Run: headless pygame with SDL's dummy video driver; simulated clock (each Clock.tick advances the game by its frame time, no real sleeping); random seed 0; keys injected as events and as key.get_pressed() state; no mouse input.
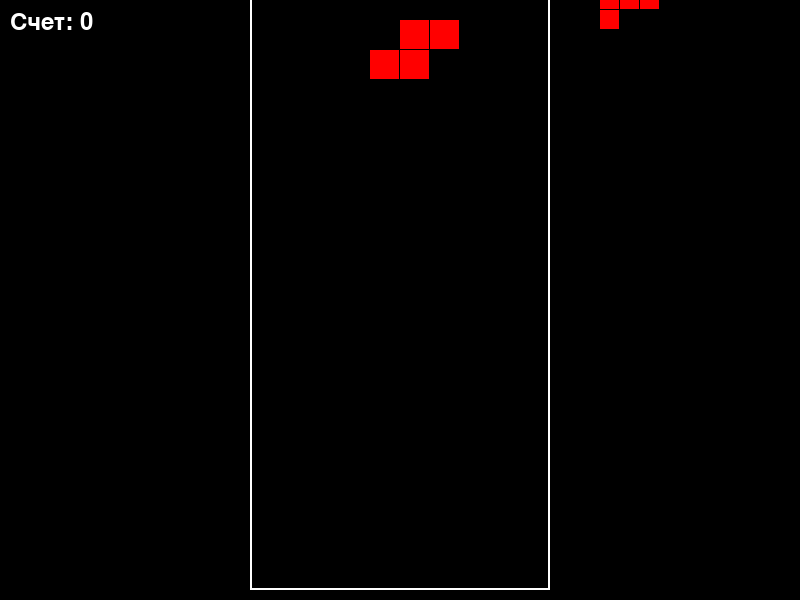
Frame 1 of 4 · flips 1–60 · no input
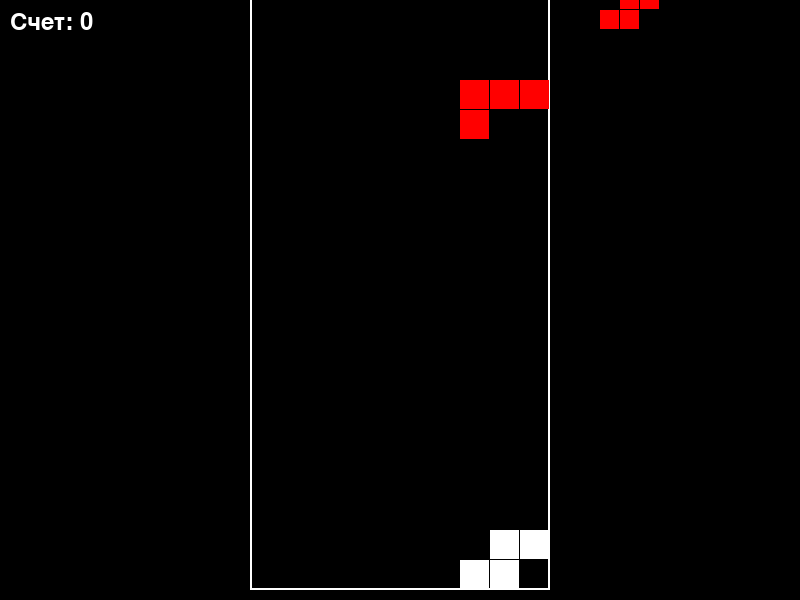
Frame 2 of 4 · flips 61–180 · tapped SPACE, RETURN · held RIGHT (→), D
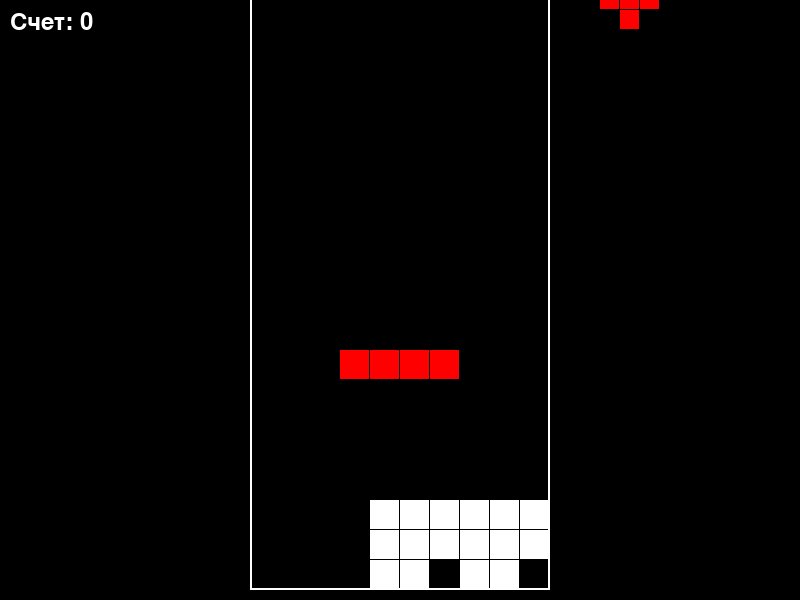
Frame 3 of 4 · flips 181–300 · held DOWN (↓), S
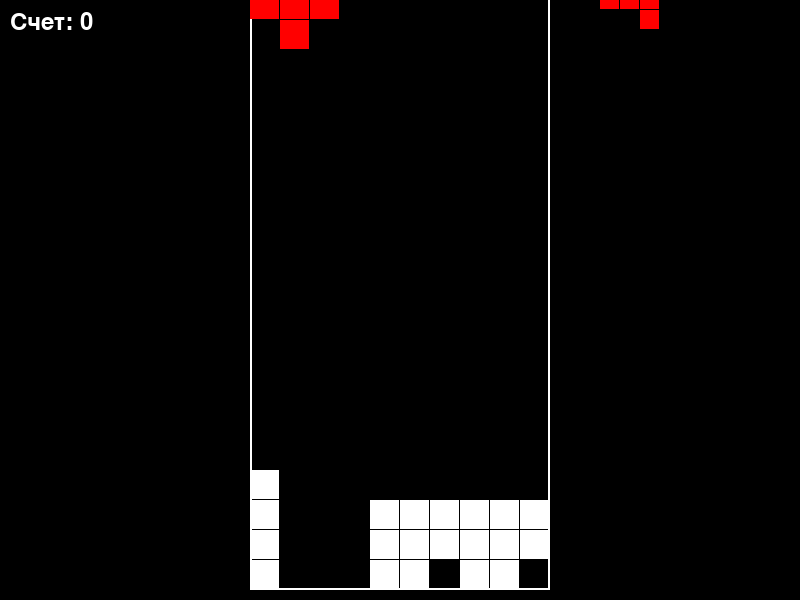
Frame 4 of 4 · flips 301–420 · held LEFT (←), A, UP (↑), W

The pygame program that drew these frames:

import pygame
import random

# Инициализация Pygame
pygame.init()
pygame.key.set_repeat(500, 200)  # увеличена задержка до 500 мс и интервал до 200 мс

# Настройки экрана
ширина = 800
высота = 600
экран = pygame.display.set_mode((ширина, высота))
pygame.display.set_caption("Тетрис")

# Цвета
ЧЕРНЫЙ = (0, 0, 0)
БЕЛЫЙ = (255, 255, 255)
КРАСНЫЙ = (255, 0, 0)
ЗЕЛЕНЫЙ = (0, 255, 0)
СИНИЙ = (0, 0, 255)

# Настройки игры
размер_блока = 30
ширина_поля = 10
высота_поля = 20
поле_x = (ширина - ширина_поля * размер_блока) // 2
поле_y = высота - высота_поля * размер_блока - 10

# Фигуры
фигуры = [
    [[1, 1, 1, 1]],
    [[1, 1], [1, 1]],
    [[1, 1, 1], [0, 1, 0]],
    [[1, 1, 1], [1, 0, 0]],
    [[1, 1, 1], [0, 0, 1]],
    [[1, 1, 0], [0, 1, 1]],
    [[0, 1, 1], [1, 1, 0]]
]

# Функции
def новая_фигура():
    return random.choice(фигуры)

def проверка_столкновения(поле, фигура, смещение_x, смещение_y):
    for y, ряд in enumerate(фигура):
        for x, ячейка in enumerate(ряд):
            if ячейка:
                новый_x = x + смещение_x
                новый_y = y + смещение_y
                if новый_x < 0 or новый_x >= ширина_поля or новый_y >= высота_поля or поле[новый_y][новый_x]:
                    return True
    return False

def добавить_фигуру_на_поле(поле, фигура, смещение_x, смещение_y):
    for y, ряд in enumerate(фигура):
        for x, ячейка in enumerate(ряд):
            if ячейка:
                поле[y + смещение_y][x + смещение_x] = 1

def удалить_заполненные_ряды(поле):
    полные_ряды = [i for i, ряд in enumerate(поле) if all(ряд)]
    for ряд in полные_ряды:
        del поле[ряд]
        поле.insert(0, [0 for _ in range(ширина_поля)])
    return len(полные_ряды)

def рисовать_следующую_фигуру(экран, фигура):
    for y, ряд in enumerate(фигура):
        for x, ячейка in enumerate(ряд):
            if ячейка:
                pygame.draw.rect(экран, КРАСНЫЙ, (
                    поле_x + ширина_поля * размер_блока + 50 + x * 20,
                    поле_y + y * 20,
                    19,
                    19
                ))

# Основной игровой цикл
def игра():
    поле = [[0 for _ in range(ширина_поля)] for _ in range(высота_поля)]
    текущая_фигура = новая_фигура()
    следующая_фигура = новая_фигура()
    смещение_x = ширина_поля // 2 - len(текущая_фигура[0]) // 2
    смещение_y = 0
    счет = 0
    скорость = 0.5
    время_падения = 0

    часы = pygame.time.Clock()
    игра_окончена = False

    удерживаем_лево = False
    удерживаем_право = False
    удерживаем_вниз = False

    while not игра_окончена:
        for событие in pygame.event.get():
            if событие.type == pygame.QUIT:
                игра_окончена = True
            if событие.type == pygame.KEYDOWN:
                if событие.key == pygame.K_LEFT:
                    удерживаем_лево = True
                    if not проверка_столкновения(поле, текущая_фигура, смещение_x - 1, смещение_y):
                        смещение_x -= 1
                if событие.key == pygame.K_RIGHT:
                    удерживаем_право = True
                    if not проверка_столкновения(поле, текущая_фигура, смещение_x + 1, смещение_y):
                        смещение_x += 1
                if событие.key == pygame.K_DOWN:
                    удерживаем_вниз = True
                    if not проверка_столкновения(поле, текущая_фигура, смещение_x, смещение_y + 1):
                        смещение_y += 1
                if событие.key == pygame.K_UP:
                    повернутая_фигура = list(zip(*текущая_фигура[::-1]))
                    if not проверка_столкновения(поле, повернутая_фигура, смещение_x, смещение_y):
                        текущая_фигура = повернутая_фигура
                if событие.key == pygame.K_SPACE:
                    # Сброс фигуры вниз максимально возможным образом
                    while not проверка_столкновения(поле, текущая_фигура, смещение_x, смещение_y + 1):
                        смещение_y += 1
            if событие.type == pygame.KEYUP:
                if событие.key == pygame.K_LEFT:
                    удерживаем_лево = False
                if событие.key == pygame.K_RIGHT:
                    удерживаем_право = False
                if событие.key == pygame.K_DOWN:
                    удерживаем_вниз = False

        время_падения += часы.get_rawtime()
        if время_падения > скорость * 1000:
            время_падения = 0
            if not проверка_столкновения(поле, текущая_фигура, смещение_x, смещение_y + 1):
                смещение_y += 1
            else:
                добавить_фигуру_на_поле(поле, текущая_фигура, смещение_x, смещение_y)
                удаленные_ряды = удалить_заполненные_ряды(поле)
                счет += удаленные_ряды * 100
                текущая_фигура = следующая_фигура
                следующая_фигура = новая_фигура()
                смещение_x = ширина_поля // 2 - len(текущая_фигура[0]) // 2
                смещение_y = 0
                if проверка_столкновения(поле, текущая_фигура, смещение_x, смещение_y):
                    игра_окончена = True

        экран.fill(ЧЕРНЫЙ)

        # Рисуем границы стакана
        pygame.draw.rect(экран, БЕЛЫЙ, (поле_x, поле_y, ширина_поля * размер_блока, высота_поля * размер_блока), 2)

        # Рисуем заполненные ячейки
        for y, ряд in enumerate(поле):
            for x, ячейка in enumerate(ряд):
                if ячейка:
                    pygame.draw.rect(экран, БЕЛЫЙ, (поле_x + x * размер_блока, поле_y + y * размер_блока, размер_блока - 1, размер_блока - 1))

        # Рисуем текущую фигуру
        for y, ряд in enumerate(текущая_фигура):
            for x, ячейка in enumerate(ряд):
                if ячейка:
                    pygame.draw.rect(экран, КРАСНЫЙ, (поле_x + (смещение_x + x) * размер_блока, поле_y + (смещение_y + y) * размер_блока, размер_блока - 1, размер_блока - 1))

        # Отображение следующей фигуры
        рисовать_следующую_фигуру(экран, следующая_фигура)

        # Обработка удерживаемых клавиш
        keys = pygame.key.get_pressed()
        if удерживаем_лево:
            if not проверка_столкновения(поле, текущая_фигура, смещение_x - 1, смещение_y):
                смещение_x -= 1
        if удерживаем_право:
            if not проверка_столкновения(поле, текущая_фигура, смещение_x + 1, смещение_y):
                смещение_x += 1
        if удерживаем_вниз:
            if not проверка_столкновения(поле, текущая_фигура, смещение_x, смещение_y + 1):
                смещение_y += 1

        # Отображение счета
        шрифт = pygame.font.Font(None, 36)
        текст_счета = шрифт.render(f"Счет: {счет}", True, БЕЛЫЙ)
        экран.blit(текст_счета, (10, 10))

        pygame.display.flip()
        часы.tick(60)

    pygame.quit()

if __name__ == "__main__":
    игра()
